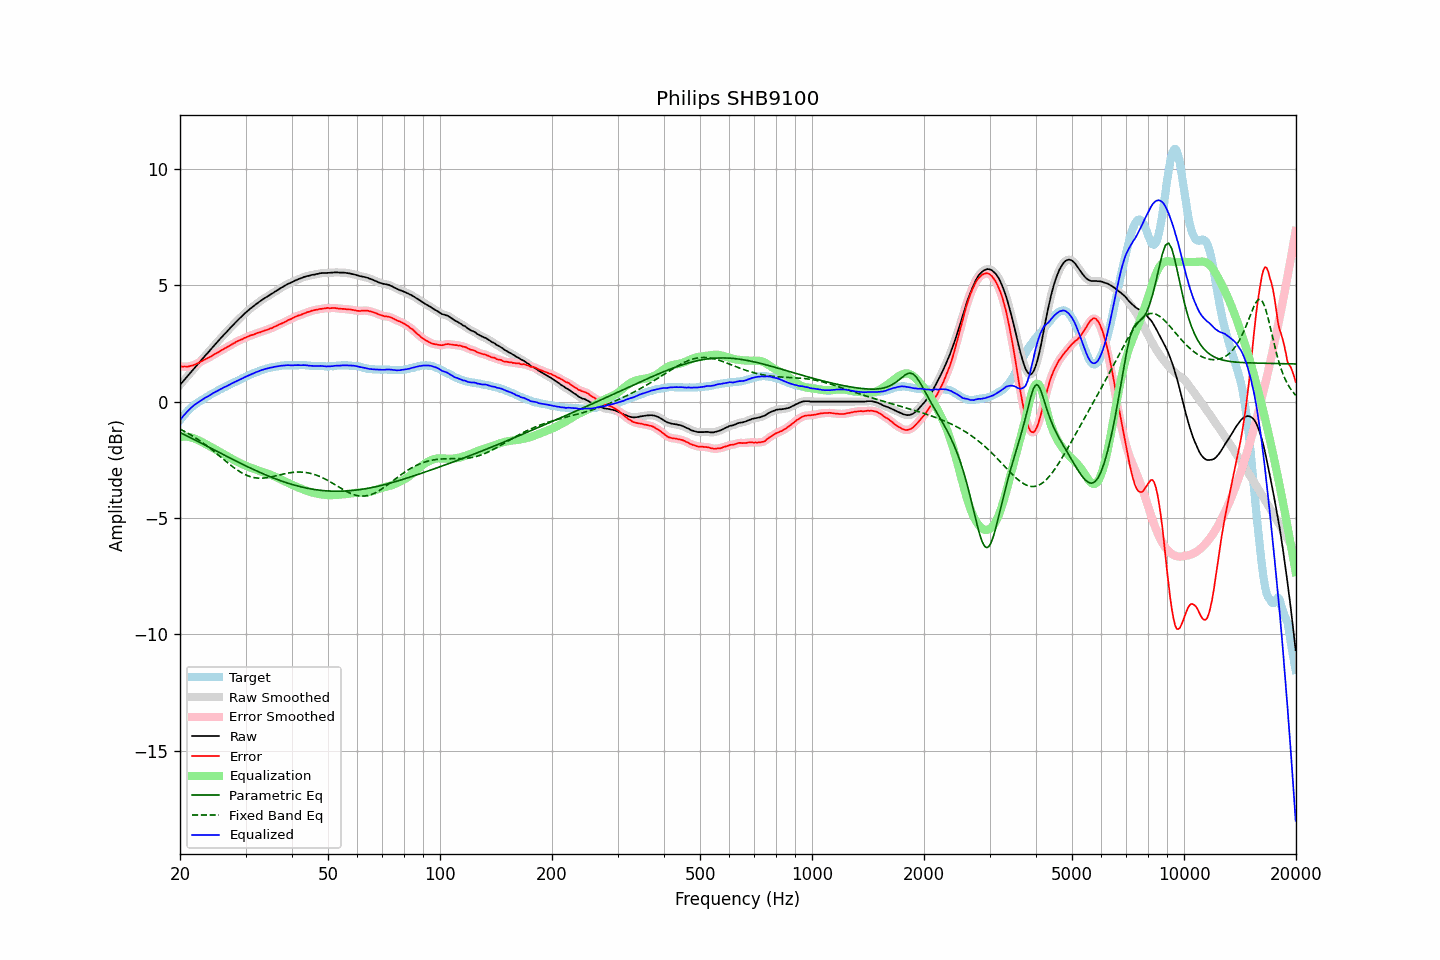

Source data for this figure (header and first rows):
frequency, raw, error, smoothed, error_smoothed, equalization, parametric_eq, fixed_band_eq, equalized_raw, equalized_smoothed, target
20.00, 0.72, 1.52, 0.72, 1.52, -1.52, -1.32, -1.18, -0.80, -0.80, -0.80
20.20, 0.80, 1.51, 0.80, 1.51, -1.51, -1.36, -1.22, -0.71, -0.71, -0.71
20.40, 0.88, 1.50, 0.88, 1.50, -1.50, -1.39, -1.25, -0.62, -0.62, -0.62
20.61, 0.96, 1.51, 0.96, 1.50, -1.50, -1.43, -1.29, -0.54, -0.54, -0.55
20.81, 1.04, 1.50, 1.04, 1.50, -1.51, -1.46, -1.32, -0.46, -0.47, -0.46
21.02, 1.12, 1.50, 1.12, 1.51, -1.51, -1.50, -1.36, -0.39, -0.39, -0.38
21.23, 1.20, 1.52, 1.20, 1.52, -1.52, -1.53, -1.40, -0.32, -0.32, -0.32
21.44, 1.28, 1.54, 1.28, 1.54, -1.54, -1.57, -1.44, -0.26, -0.26, -0.26
21.66, 1.36, 1.55, 1.36, 1.56, -1.56, -1.60, -1.48, -0.20, -0.20, -0.19
21.87, 1.44, 1.58, 1.44, 1.58, -1.58, -1.64, -1.53, -0.14, -0.14, -0.14
22.09, 1.52, 1.61, 1.52, 1.61, -1.61, -1.67, -1.57, -0.09, -0.09, -0.09
22.31, 1.60, 1.64, 1.60, 1.64, -1.65, -1.71, -1.62, -0.04, -0.04, -0.04
22.54, 1.68, 1.67, 1.68, 1.68, -1.68, -1.74, -1.66, -0.00, 0.00, 0.00
22.76, 1.76, 1.72, 1.76, 1.72, -1.71, -1.78, -1.71, 0.05, 0.05, 0.05
22.99, 1.84, 1.76, 1.84, 1.76, -1.75, -1.81, -1.76, 0.09, 0.09, 0.08
23.22, 1.92, 1.80, 1.92, 1.79, -1.79, -1.85, -1.81, 0.13, 0.13, 0.12
23.45, 2.00, 1.83, 2.00, 1.83, -1.82, -1.88, -1.86, 0.18, 0.17, 0.17
23.69, 2.07, 1.86, 2.07, 1.86, -1.86, -1.92, -1.91, 0.21, 0.21, 0.21
23.92, 2.15, 1.90, 2.15, 1.89, -1.90, -1.95, -1.97, 0.25, 0.25, 0.25
24.16, 2.23, 1.93, 2.23, 1.93, -1.94, -1.99, -2.02, 0.29, 0.29, 0.30
24.40, 2.31, 1.97, 2.31, 1.97, -1.97, -2.03, -2.08, 0.34, 0.34, 0.34
24.65, 2.39, 2.02, 2.39, 2.01, -2.01, -2.06, -2.13, 0.38, 0.38, 0.37
24.89, 2.47, 2.06, 2.47, 2.06, -2.05, -2.10, -2.19, 0.42, 0.41, 0.41
25.14, 2.54, 2.09, 2.55, 2.10, -2.09, -2.13, -2.25, 0.45, 0.45, 0.45
25.39, 2.62, 2.13, 2.62, 2.13, -2.13, -2.17, -2.30, 0.49, 0.49, 0.49
25.65, 2.70, 2.17, 2.70, 2.17, -2.17, -2.20, -2.36, 0.53, 0.52, 0.53
25.91, 2.77, 2.21, 2.77, 2.21, -2.21, -2.24, -2.42, 0.56, 0.56, 0.56
26.16, 2.85, 2.25, 2.85, 2.25, -2.25, -2.28, -2.48, 0.60, 0.60, 0.60
26.43, 2.92, 2.29, 2.92, 2.29, -2.29, -2.31, -2.53, 0.63, 0.63, 0.63
26.69, 2.99, 2.32, 2.99, 2.33, -2.33, -2.35, -2.59, 0.66, 0.66, 0.67
26.96, 3.07, 2.36, 3.07, 2.37, -2.37, -2.38, -2.65, 0.70, 0.70, 0.70
27.23, 3.14, 2.41, 3.14, 2.41, -2.41, -2.42, -2.70, 0.73, 0.73, 0.73
27.50, 3.22, 2.45, 3.22, 2.45, -2.45, -2.45, -2.76, 0.77, 0.77, 0.77
27.77, 3.29, 2.49, 3.29, 2.49, -2.49, -2.49, -2.81, 0.81, 0.80, 0.80
28.05, 3.36, 2.52, 3.36, 2.53, -2.52, -2.52, -2.86, 0.84, 0.84, 0.84
28.33, 3.43, 2.57, 3.43, 2.56, -2.56, -2.56, -2.91, 0.87, 0.87, 0.86
28.62, 3.50, 2.60, 3.50, 2.60, -2.60, -2.59, -2.96, 0.90, 0.90, 0.90
28.90, 3.57, 2.63, 3.57, 2.63, -2.63, -2.63, -3.00, 0.94, 0.94, 0.94
29.19, 3.63, 2.66, 3.63, 2.66, -2.66, -2.66, -3.04, 0.97, 0.97, 0.97
29.48, 3.70, 2.68, 3.70, 2.69, -2.70, -2.69, -3.08, 1.00, 1.00, 1.02
29.78, 3.77, 2.73, 3.77, 2.73, -2.73, -2.73, -3.12, 1.04, 1.04, 1.03
30.08, 3.83, 2.76, 3.83, 2.76, -2.76, -2.76, -3.15, 1.07, 1.07, 1.07
30.38, 3.89, 2.79, 3.89, 2.79, -2.78, -2.79, -3.18, 1.10, 1.11, 1.10
30.68, 3.95, 2.81, 3.95, 2.81, -2.81, -2.83, -3.21, 1.14, 1.14, 1.14
30.99, 4.01, 2.85, 4.01, 2.84, -2.84, -2.86, -3.23, 1.17, 1.17, 1.16
31.30, 4.06, 2.86, 4.06, 2.86, -2.87, -2.89, -3.25, 1.19, 1.19, 1.20
31.61, 4.11, 2.88, 4.11, 2.89, -2.89, -2.92, -3.26, 1.22, 1.22, 1.23
31.93, 4.17, 2.91, 4.17, 2.91, -2.92, -2.96, -3.27, 1.25, 1.25, 1.26
32.24, 4.22, 2.95, 4.22, 2.94, -2.94, -2.99, -3.28, 1.28, 1.28, 1.27
32.57, 4.27, 2.97, 4.27, 2.97, -2.96, -3.02, -3.29, 1.31, 1.31, 1.30
32.89, 4.32, 2.98, 4.32, 2.99, -2.99, -3.05, -3.29, 1.33, 1.33, 1.34
33.22, 4.37, 3.01, 4.37, 3.01, -3.01, -3.08, -3.29, 1.36, 1.36, 1.36
33.55, 4.41, 3.03, 4.41, 3.03, -3.03, -3.11, -3.28, 1.38, 1.38, 1.38
33.89, 4.46, 3.06, 4.46, 3.06, -3.06, -3.14, -3.28, 1.40, 1.40, 1.40
34.23, 4.50, 3.08, 4.50, 3.08, -3.08, -3.17, -3.27, 1.42, 1.42, 1.42
34.57, 4.54, 3.10, 4.54, 3.11, -3.11, -3.20, -3.26, 1.43, 1.44, 1.44
34.92, 4.59, 3.14, 4.59, 3.13, -3.13, -3.22, -3.24, 1.46, 1.45, 1.45
35.27, 4.63, 3.15, 4.63, 3.16, -3.16, -3.25, -3.23, 1.47, 1.47, 1.48
35.62, 4.67, 3.19, 4.67, 3.19, -3.19, -3.28, -3.21, 1.48, 1.48, 1.48
35.97, 4.72, 3.23, 4.72, 3.22, -3.22, -3.31, -3.20, 1.50, 1.50, 1.49
... 635 more rows
